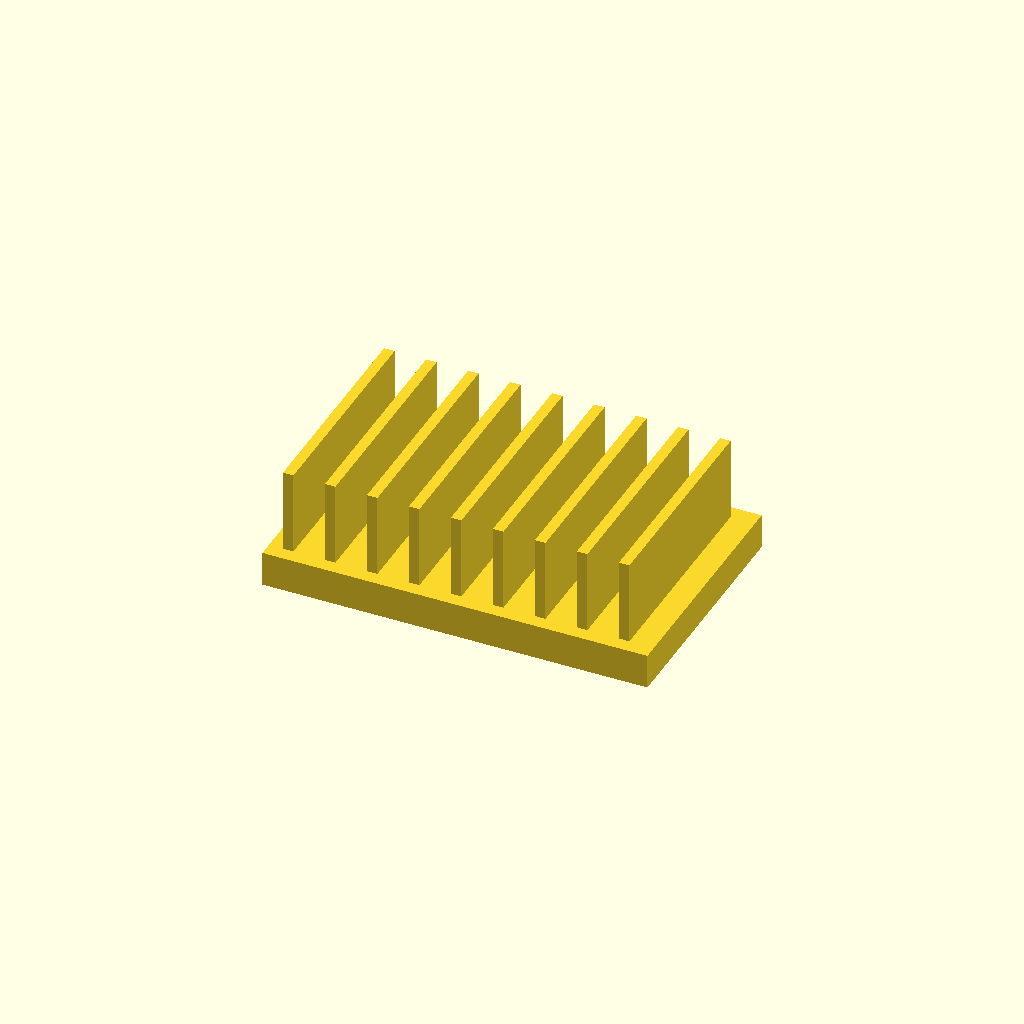
Cell 1: the model at its default parameters.
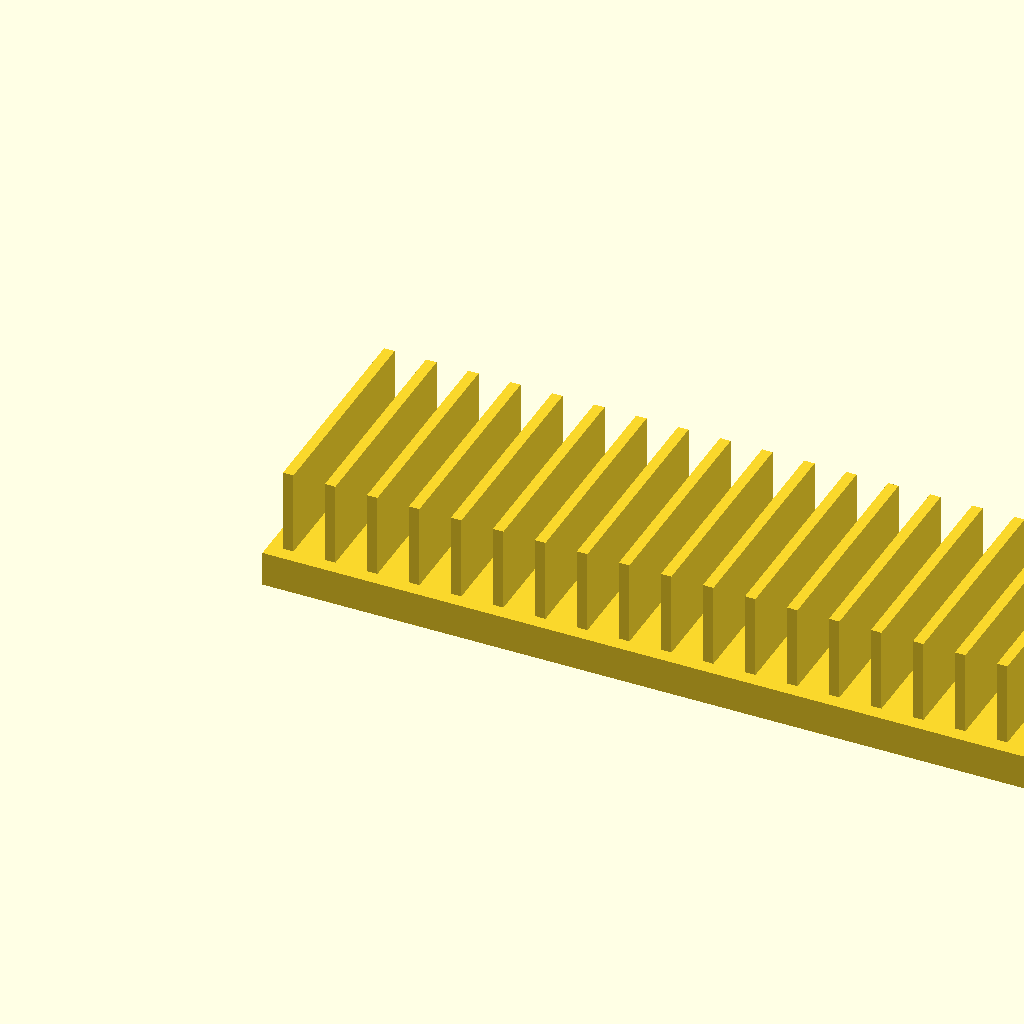
Cell 2: the same model with base_l = 220.
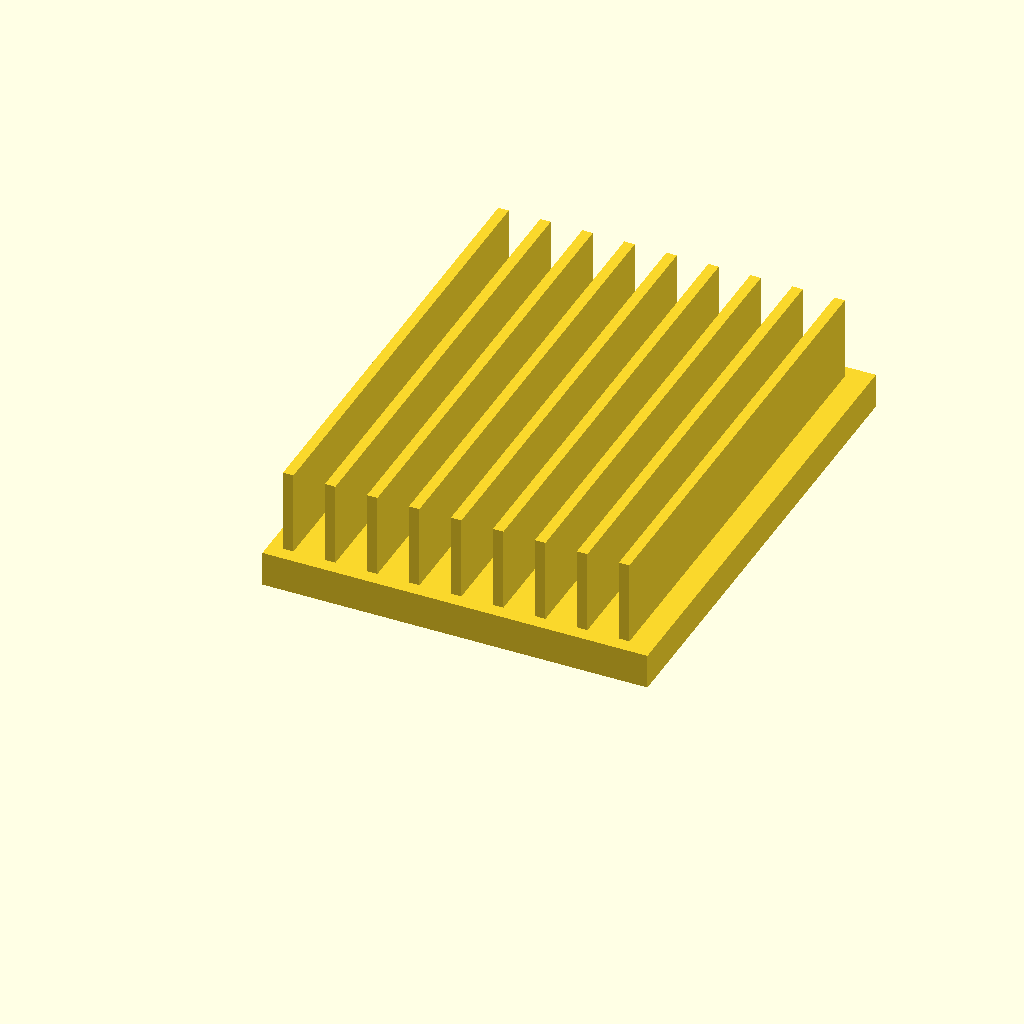
Cell 3 — base_w set to 140, the other parameters unchanged.
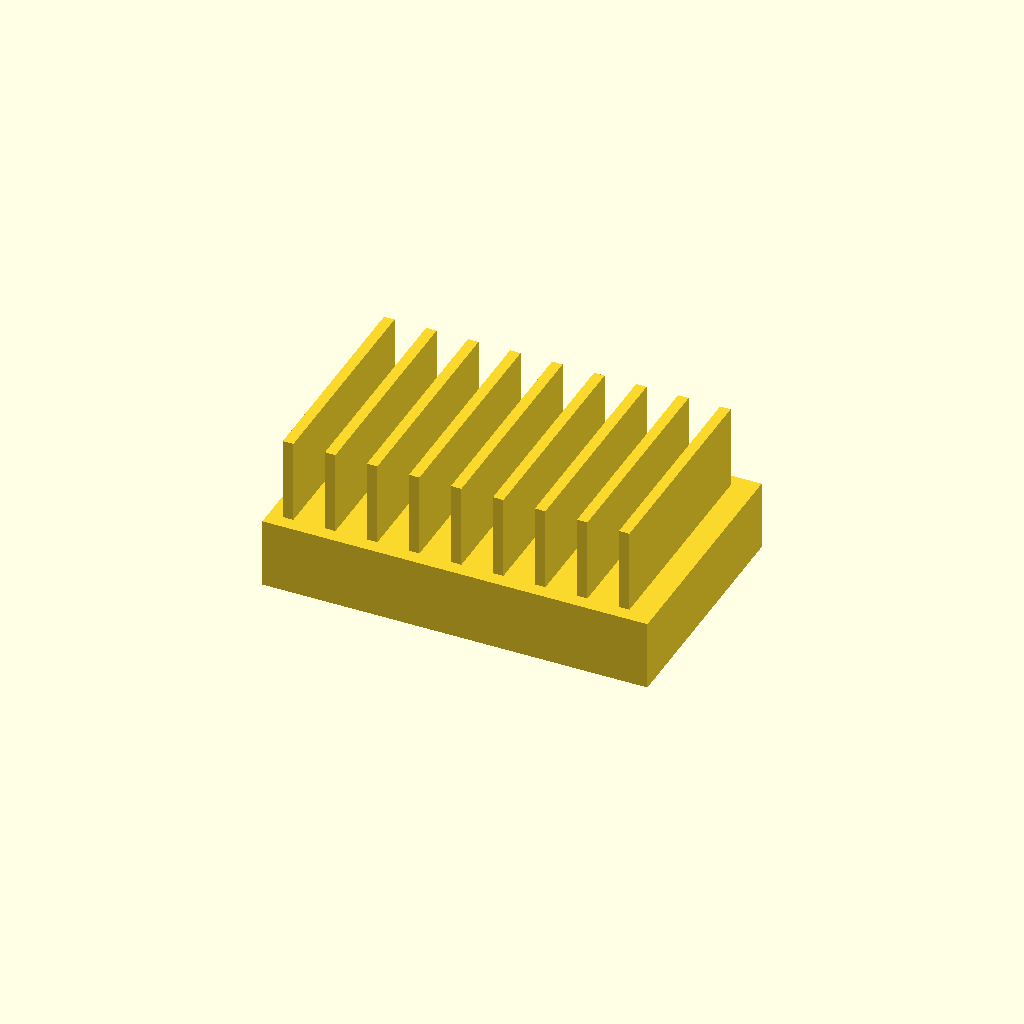
Cell 4 — base_t set to 20, the other parameters unchanged.
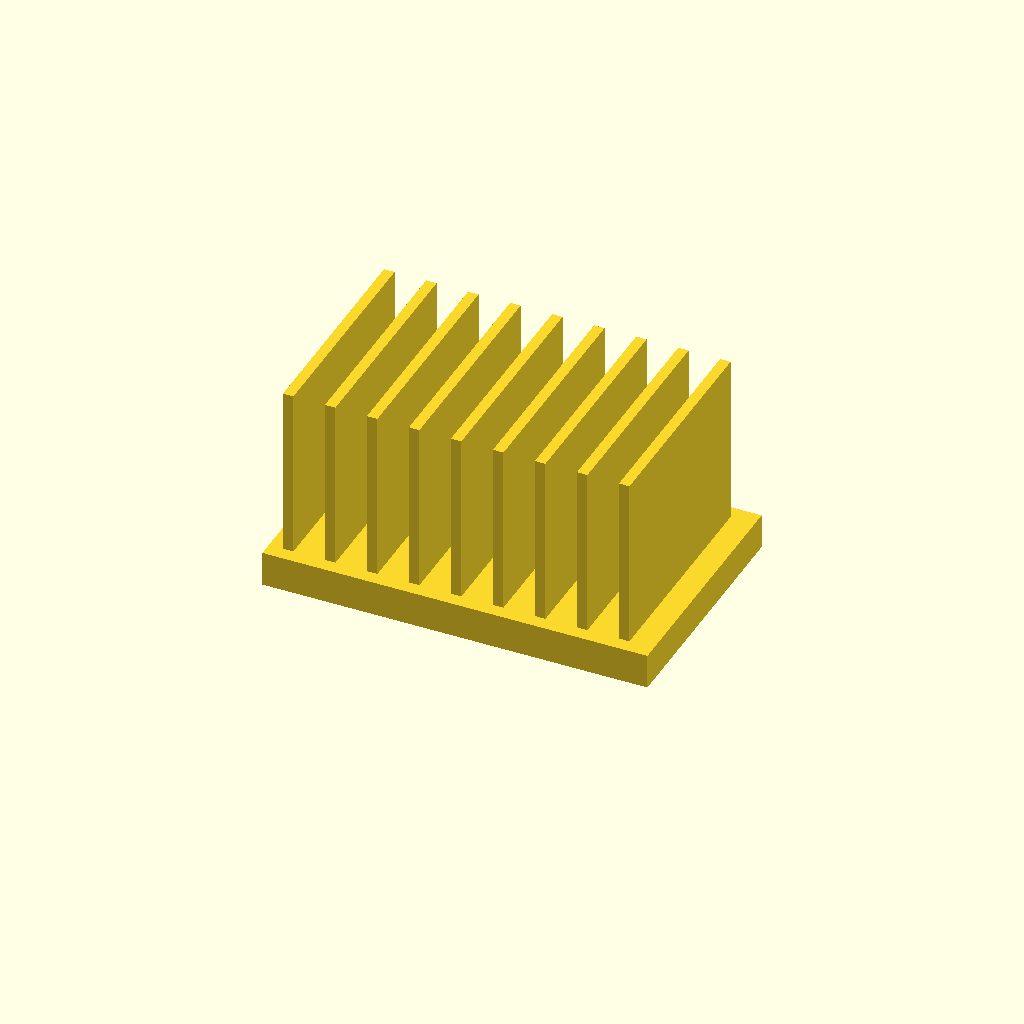
Cell 5 — fin_h set to 50, the other parameters unchanged.
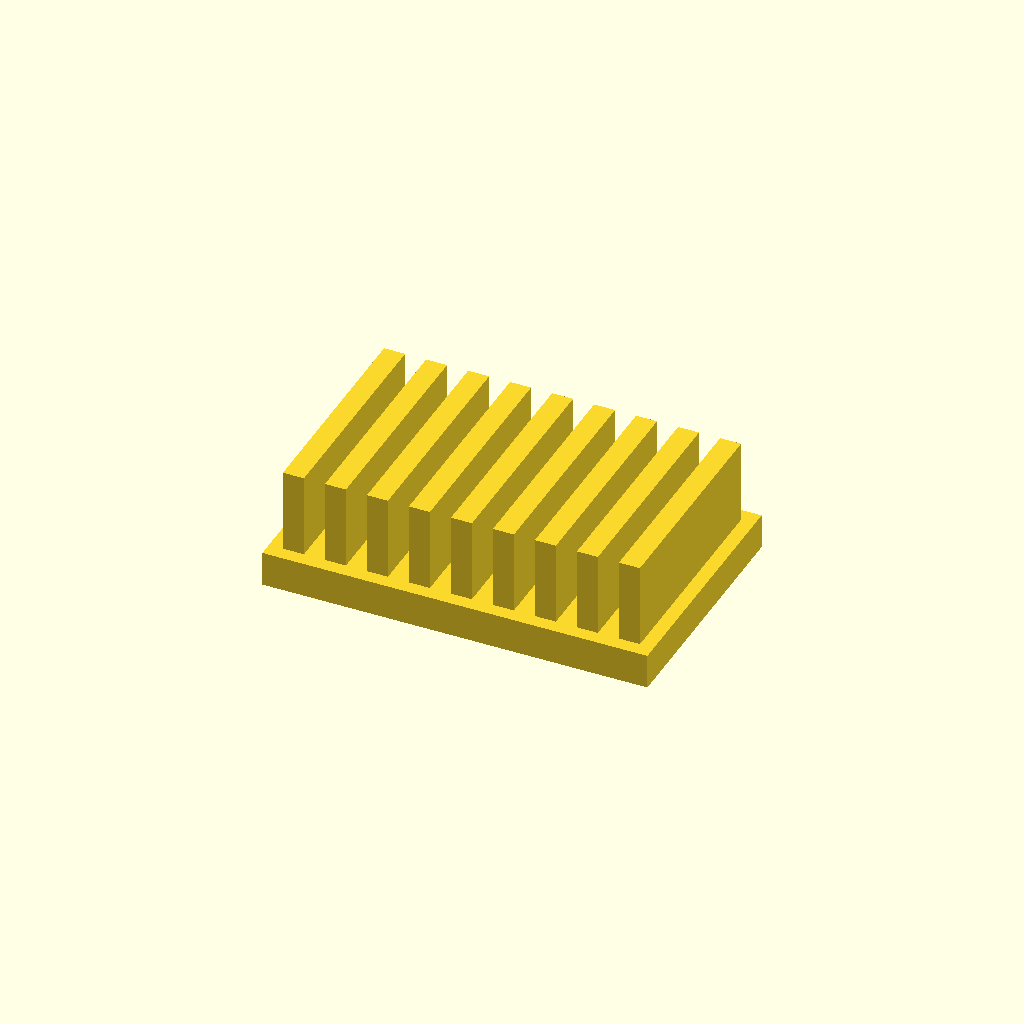
Cell 6: fin_t = 6 (everything else at default).
All cells are drawn from one camera (rotation 55°, 0°, 25°, orthographic, colour scheme Cornfield), so only the parameter changes between them.
The OpenSCAD source (optional_data/data/solid2/heatsink/part_0137.scad):
$fn = 32;

// ----------------------------------------------------------------------
// Heatsink: uniform fin block
// ----------------------------------------------------------------------

// --- parameters (mm) ---
base_l = 110;             // base length, X
base_w = 70;              // base width, Y
base_t = 10;              // base plate thickness
fin_h = 25;               // fin height above the base
fin_t = 3;                // fin thickness
edge = 4;                 // margin from the base ends
pitch = 12;               // fin pitch

n_fins = floor((base_l - 2 * edge - fin_t) / pitch) + 1;  // fin count
total_h = base_t + fin_h - 1;  // overall height

union() {
  cube([base_l, base_w, base_t]);
  for (i = [0 : n_fins - 1])
    translate([edge + i * pitch, edge, base_t - 1])
      cube([fin_t, base_w - 2 * edge, fin_h]);
}
Parameter table extracted from the source (name, type, default, range or options):
base_l: number, default 110
base_w: number, default 70
base_t: number, default 10
fin_h: number, default 25
fin_t: number, default 3
edge: number, default 4
pitch: number, default 12
